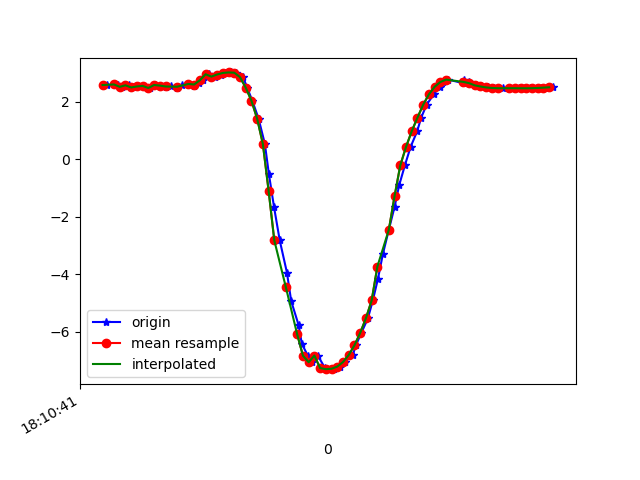

The file beside this chart, header and first rows:
1617819041597, 514685157501302, 2.5751233, -6.875019, 6.491754
1617819041620, 514685176732072, 2.598, -7.005, 6.342
1617819041634, 514685195962842, 2.593, -6.987, 6.364
1617819041647, 514685215193612, 2.512, -7.076, 6.297
1617819041671, 514685234424382, 2.566, -7.097, 6.252
1617819041685, 514685253655152, 2.491, -7.088, 6.293
1617819041703, 514685272885922, 2.526, -7.207, 6.141
1617819041722, 514685292116692, 2.545, -7.177, 6.169
1617819041747, 514685311347462, 2.472, -7.201, 6.17
1617819041764, 514685330578232, 2.577, -7.244, 6.077
1617819041782, 514685349809002, 2.556, -7.21, 6.125
1617819041800, 514685369039772, 2.496, -7.282, 6.064
1617819041818, 514685388270542, 2.554, -7.249, 6.08
1617819041841, 514685407501312, 2.463, -7.261, 6.104
1617819041856, 514685426732082, 2.571, -7.315, 5.993
1617819041880, 514685445962852, 2.613, -7.293, 6.002
1617819041901, 514685465193622, 2.537, -7.336, 5.982
1617819041916, 514685484424392, 2.651, -7.373, 5.887
1617819041932, 514685503655162, 2.744, -7.351, 5.871
1617819041951, 514685522885932, 2.95, -6.988, 6.205
1617819041972, 514685542116702, 2.868, -7.247, 5.941
1617819041995, 514685561347472, 2.942, -7.179, 5.987
1617819042008, 514685580578242, 2.996, -7.155, 5.989
1617819042027, 514685599809012, 3.014, -7.214, 5.908
1617819042046, 514685619039782, 3.005, -7.331, 5.768
1617819042071, 514685638270552, 2.852, -7.52, 5.6
1617819042085, 514685657501322, 2.488, -7.753, 5.453
1617819042103, 514685676732092, 2.034, -8.008, 5.27
1617819042125, 514685695962862, 1.405, -8.238, 5.119
1617819042147, 514685715193632, 0.5267, -8.423, 4.981
1617819042161, 514685734424402, -0.5202, -8.514, 4.825
1617819042179, 514685753655172, -1.669, -8.482, 4.617
1617819042199, 514685772885942, -2.832, -8.359, 4.26
1617819042224, 514685792116712, -3.945, -8.24, 3.547
1617819042239, 514685811347482, -4.942, -8.078, 2.522
1617819042265, 514685830578252, -5.78, -7.78, 1.451
1617819042276, 514685849809022, -6.423, -7.377, 0.6111
1617819042297, 514685869039792, -6.838, -7.018, 0.1823
1617819042313, 514685888270562, -7.066, -6.788, 0.1785
1617819042332, 514685907501332, -6.834, -6.995, 0.6335
1617819042357, 514685926732102, -7.269, -6.52, 0.8335
1617819042377, 514685945962872, -7.307, -6.416, 1.218
1617819042389, 514685965193642, -7.292, -6.36, 1.556
1617819042408, 514685984424412, -7.218, -6.361, 1.866
1617819042426, 514686003655182, -7.059, -6.425, 2.219
1617819042454, 514686022885952, -6.813, -6.522, 2.662
1617819042465, 514686042116722, -6.474, -6.614, 3.222
1617819042484, 514686061347492, -6.045, -6.67, 3.875
1617819042507, 514686080578262, -5.535, -6.676, 4.565
1617819042524, 514686099809032, -4.918, -6.628, 5.284
1617819042542, 514686119039802, -4.163, -6.513, 6.024
1617819042559, 514686138270572, -3.311, -6.326, 6.713
1617819042580, 514686157501342, -2.457, -6.1, 7.266
1617819042600, 514686176732112, -1.662, -5.91, 7.639
1617819042616, 514686195962882, -0.9128, -5.796, 7.849
1617819042636, 514686215193652, -0.219, -5.732, 7.946
1617819042656, 514686234424422, 0.4226, -5.729, 7.94
1617819042679, 514686253655192, 0.9687, -5.759, 7.87
1617819042693, 514686272885962, 1.442, -5.819, 7.753
1617819042712, 514686292116732, 1.892, -5.844, 7.636
1617819042737, 514686311347502, 2.252, -5.857, 7.528
... 22 more rows
